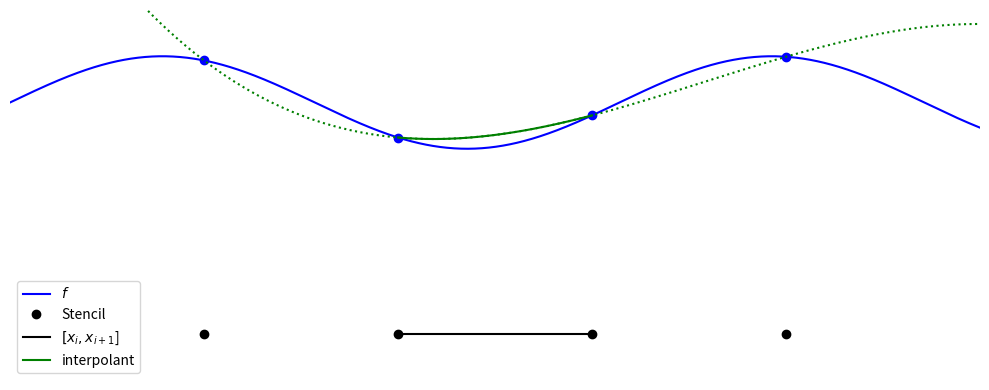

The matplotlib source for this figure:

import matplotlib.pyplot as plt
import numpy as np
from numpy.polynomial import Polynomial


xs = np.arange(7)

interval = (2, 3)
stencil = np.array([1, 2, 3, 4])


def foo(x):
    return np.sin(x*2) + 5


zs = np.linspace(xs[0], xs[-1], 2001)
xis = np.linspace(*interval, 2001)


plt.figure(figsize=(10, 4))

plt.plot(zs, foo(zs), "b-", label="$f$")
plt.plot(stencil, foo(stencil), "bo")
plt.plot(stencil, 0*stencil, "ko", label="Stencil")
plt.plot(interval, [0, 0], "k-", label="$[x_i, x_{i+1}$]")

poly = Polynomial.fit(stencil, foo(stencil), deg=len(stencil)-1)

plt.plot(zs, poly(zs), "g:")
plt.plot(xis, poly(xis), "g-", label="interpolant")
plt.xlim(0, 5)
plt.ylim(-1, 7)
plt.axis("off")
plt.legend()
plt.tight_layout()
plt.savefig("stencil.png")
